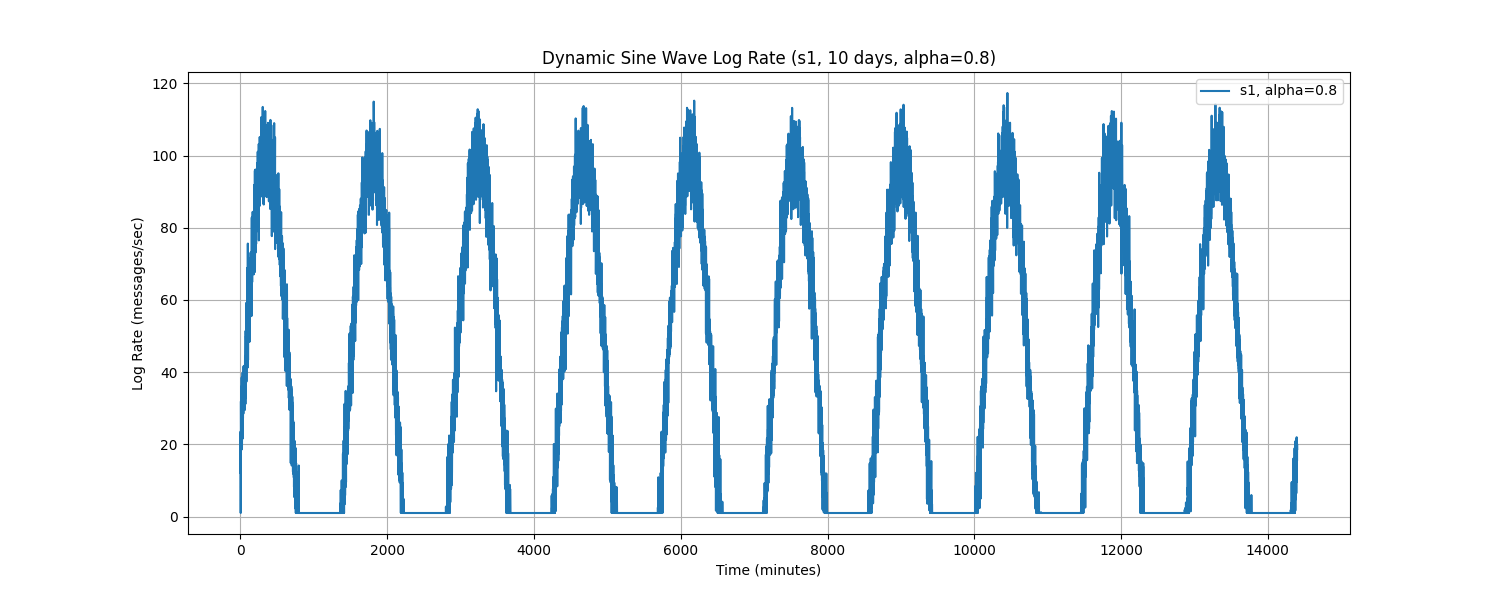

The file beside this chart, header and first rows:
Time, log_rate_msg_per_sec
0.0, 12.27
1.0, 15.87
2.0, 20.41
3.0, 18.1
4.0, 23.58
5.0, 1.0
6.0, 22.85
7.0, 11.97
8.0, 31.92
9.0, 26.02
10.0, 20.94
11.0, 25.67
12.0, 26.93
13.0, 26.17
14.0, 22.91
15.0, 36.06
16.0, 21.47
17.0, 26.05
18.0, 38.53
19.0, 25.97
20.0, 24.7
21.0, 28.5
22.0, 18.63
23.0, 21.63
24.0, 28.2
25.0, 31.11
26.0, 34.18
27.0, 22.98
28.0, 29.45
29.0, 23.46
30.0, 32.86
31.0, 39.86
32.0, 21.62
33.0, 32.13
34.0, 28.72
35.0, 36.9
36.0, 27.29
37.0, 33.11
38.0, 38.52
39.0, 36.77
40.0, 32.1
41.0, 28.51
42.0, 36.61
43.0, 30.33
44.0, 41.65
45.0, 30.1
46.0, 38.79
47.0, 37.31
48.0, 35.27
49.0, 33.56
50.0, 37.8
51.0, 36.62
52.0, 35.56
53.0, 40.62
54.0, 29.97
55.0, 34.84
56.0, 35.36
57.0, 37.04
58.0, 41.32
59.0, 41.87
... 14,340 more rows
